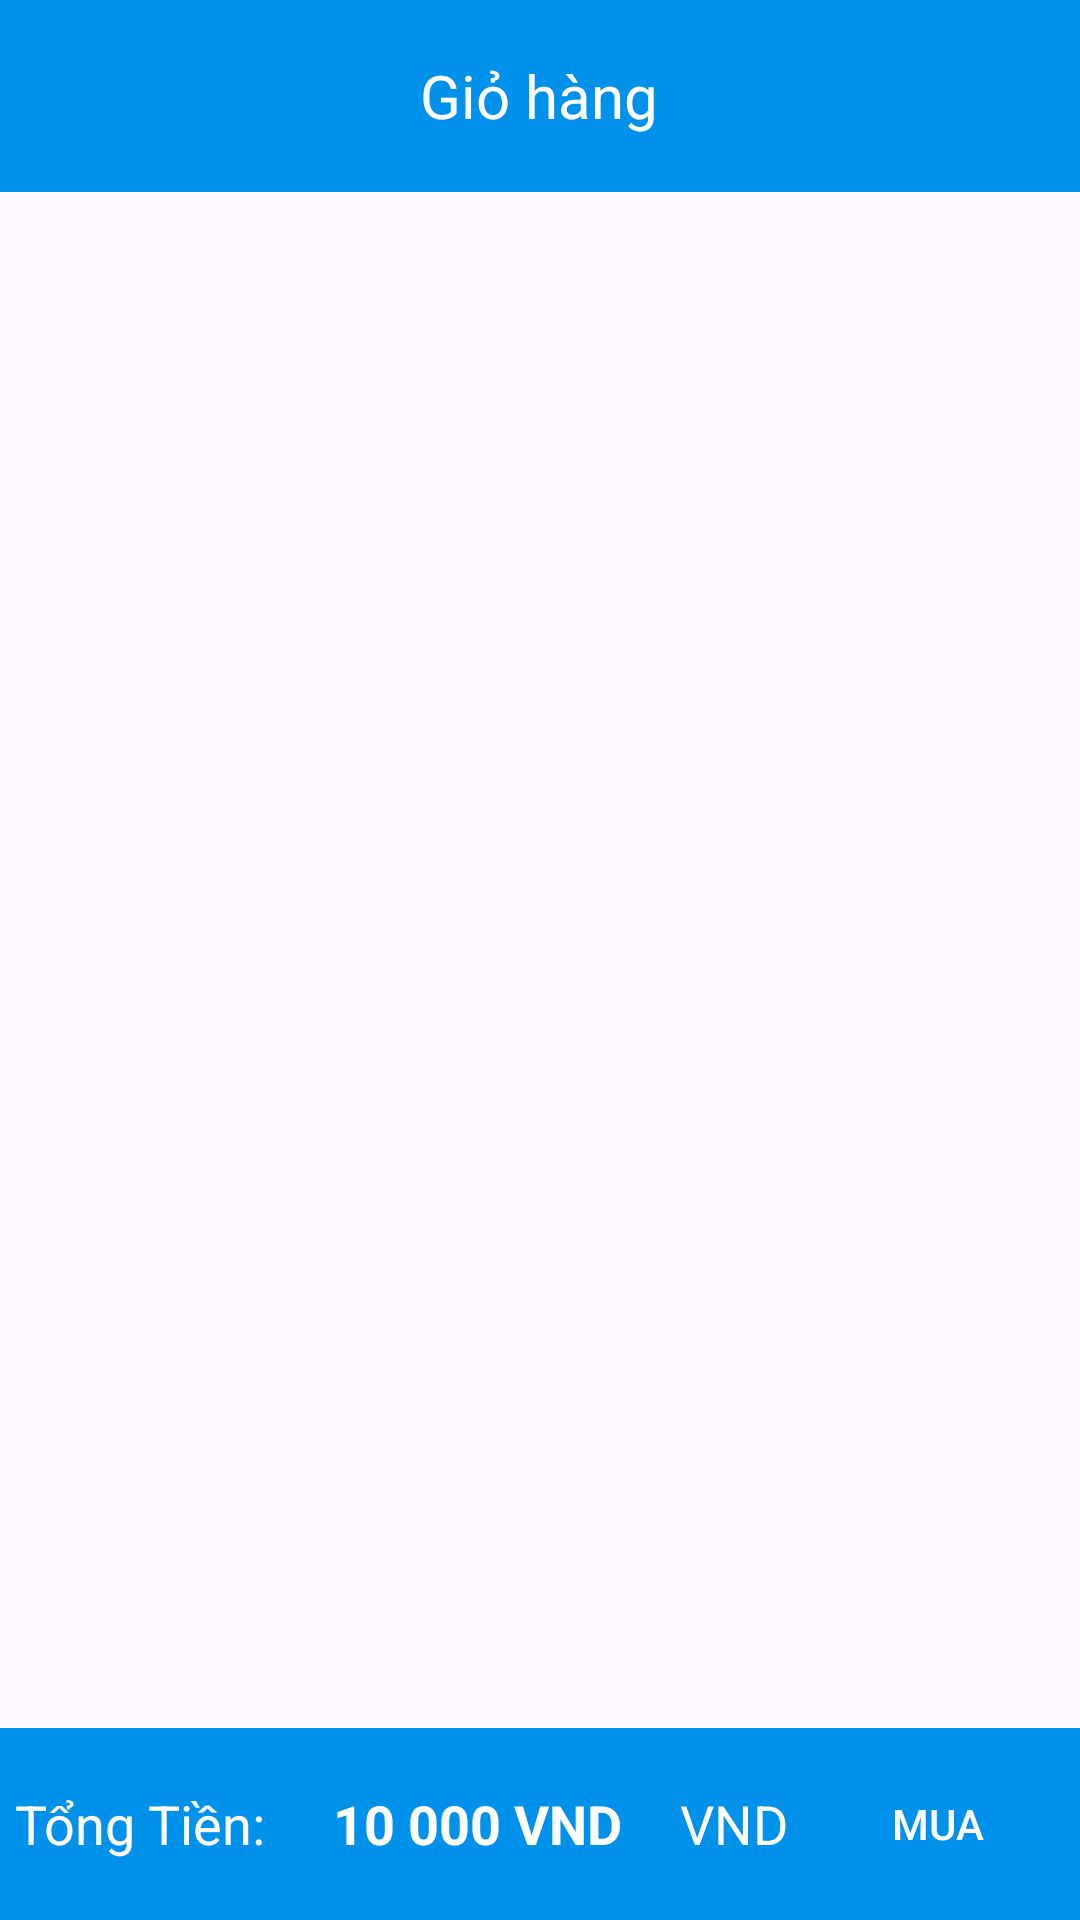

Produce the Android XML layout that renders to this screen, including the resource entries it uses.
<!-- AndroidManifest.xml: application theme Theme.ShoppingCart -->
<!-- res/layout/fragment_cart.xml -->
<?xml version="1.0" encoding="utf-8"?>
<androidx.constraintlayout.widget.ConstraintLayout xmlns:android="http://schemas.android.com/apk/res/android"
    xmlns:app="http://schemas.android.com/apk/res-auto"
    xmlns:tools="http://schemas.android.com/tools"
    android:layout_width="match_parent"
    android:layout_height="match_parent"
    tools:context=".fragments.CartFragment">

    <RelativeLayout
        android:id="@+id/relativeLayout"
        android:layout_width="match_parent"
        android:layout_height="0dp"
        app:layout_constraintBottom_toTopOf="@id/ll_bottom_layout"
        app:layout_constraintEnd_toEndOf="parent"
        app:layout_constraintStart_toStartOf="parent"
        app:layout_constraintTop_toTopOf="parent">

       <LinearLayout
           android:orientation="horizontal"
           android:weightSum="16"
           android:background="@color/sky_bg"
           android:id="@+id/toolbar_cart"
           android:layout_width="match_parent"
           android:layout_height="?attr/actionBarSize">
           <ImageView
               android:src="@drawable/baseline_arrow_back_ios_24"
               android:layout_gravity="start|center"
               android:layout_weight="3"
               android:layout_width="0dp"
               android:id="@+id/btnBack"
               android:layout_height="wrap_content"/>
           <TextView
               android:layout_weight="10"
               android:text="@string/gi_h_ng"
               android:textColor="@color/white"
               android:textSize="20sp"
               android:layout_gravity="start|center"
               android:gravity="center"
               android:layout_width="0dp"
               android:layout_height="wrap_content"/>

       </LinearLayout>

        <androidx.recyclerview.widget.RecyclerView
            android:id="@+id/recyclerview"
            android:layout_width="match_parent"
            android:layout_height="wrap_content"
            android:layout_below="@id/toolbar_cart"
            android:layout_alignParentStart="true"
            android:layout_alignParentEnd="true"
            android:padding="5dp" />
        <LinearLayout
            android:id="@+id/layout_cartempty"
            android:visibility="gone"
            android:gravity="center"
            android:layout_marginTop="30dp"
            android:layout_below="@id/toolbar_cart"
            android:orientation="vertical"
            android:layout_width="match_parent"
            android:layout_height="wrap_content">
            <ImageView
                android:src="@drawable/cartemptys"
                android:layout_width="200dp"
                android:layout_height="200dp"/>
            <TextView
                android:id="@+id/btnContinue"
                android:padding="20dp"
                android:textSize="18sp"
                android:gravity="center"
                android:textColor="@color/white"
                android:background="@color/sky_bg"
                android:text="@string/ti_p_t_c_mua_h"
                android:layout_marginTop="20dp"
                android:layout_width="200dp"
                android:layout_height="wrap_content"/>

        </LinearLayout>

        <LinearLayout
            android:id="@+id/layout_emptycart"
            android:layout_width="match_parent"
            android:layout_height="wrap_content"
            android:layout_below="@id/toolbar_cart"
            android:orientation="vertical"
            android:visibility="gone">

            <ImageView
                android:id="@+id/img_emptycart"
                android:layout_width="300dp"
                android:layout_height="300dp"
                android:layout_gravity="center"
                android:src="@drawable/cartemptys" />

            <androidx.appcompat.widget.AppCompatButton
                android:id="@+id/btn_continue"
                android:layout_width="200dp"
                android:layout_height="wrap_content"
                android:layout_gravity="center"
                android:background="@drawable/custom_seachview"
                android:backgroundTint="#00B8D4"
                android:text="@string/ti_p_t_c_mua_h_ng"
                android:textColor="@color/white" />

        </LinearLayout>
    </RelativeLayout>

    <LinearLayout
        android:id="@+id/ll_bottom_layout"
        android:layout_width="match_parent"
        android:layout_height="?attr/actionBarSize"
        android:layout_alignParentBottom="true"
        android:background="@color/sky_bg"
        android:orientation="horizontal"
        android:paddingHorizontal="5dp"
        app:layout_constraintBottom_toBottomOf="parent"
        app:layout_constraintEnd_toEndOf="parent"
        app:layout_constraintStart_toStartOf="parent">

        <TextView
            android:layout_width="0dp"
            android:layout_height="wrap_content"
            android:layout_gravity="start|center"
            android:layout_weight="5"
            android:gravity="start"
            android:text="Tổng Tiền: "
            android:textColor="@color/white"
            android:textSize="18sp" />

        <TextView
            android:id="@+id/tv_totalprice"
            android:layout_width="0dp"
            android:layout_height="wrap_content"
            android:layout_gravity="start|center"
            android:layout_marginEnd="5dp"
            android:layout_weight="5"
            android:gravity="start"
            android:text="10 000 VND"
            android:textColor="@color/white"
            android:textSize="18sp"
            android:textStyle="bold" />

        <TextView
            android:id="@+id/tv1"
            android:layout_width="0dp"
            android:layout_height="wrap_content"
            android:layout_gravity="start|center"
            android:layout_marginEnd="5dp"
            android:layout_weight="2"
            android:gravity="start"
            android:text=" VND"
            android:textColor="@color/white"
            android:textSize="18sp" />

        <androidx.appcompat.widget.AppCompatButton
            android:id="@+id/btn_mua"
            android:layout_width="0dp"
            android:layout_height="wrap_content"
            android:layout_gravity="start|center"
            android:layout_weight="4"
            android:background="@drawable/custom_btn"
            android:backgroundTint="@color/red_bg"
            android:text="Mua"
            android:textColor="@color/white" />

    </LinearLayout>

</androidx.constraintlayout.widget.ConstraintLayout>
<!-- resources referenced by this layout -->
<resources>
  <color name="red_bg">#D50000</color>
  <color name="sky_bg">#0091EA</color>
  <color name="white">#FFFFFFFF</color>
  <!-- drawable cartemptys: png bitmap (drawable, 13254 bytes) -->
  <!-- drawable custom_seachview (drawable) -->
  <?xml version="1.0" encoding="utf-8"?>
  <shape xmlns:android="http://schemas.android.com/apk/res/android" android:shape="rectangle">
      <stroke android:color="@color/sky_bg"
          android:width="2dp"/>
      <corners
          android:radius="18dp"/>
      <solid android:color="@color/white"/>
  
  </shape>
  <string name="gi_h_ng">Giỏ hàng</string>
  <string name="ti_p_t_c_mua_h">Tiếp tục mua hàng</string>
  <string name="ti_p_t_c_mua_h_ng">Tiếp tục mua hàng</string>
  <style name="Theme.ShoppingCart" parent="Base.Theme.ShoppingCart" />
  <style name="Base.Theme.ShoppingCart" parent="Theme.Material3.DayNight.NoActionBar">
          
          
      </style>
</resources>
